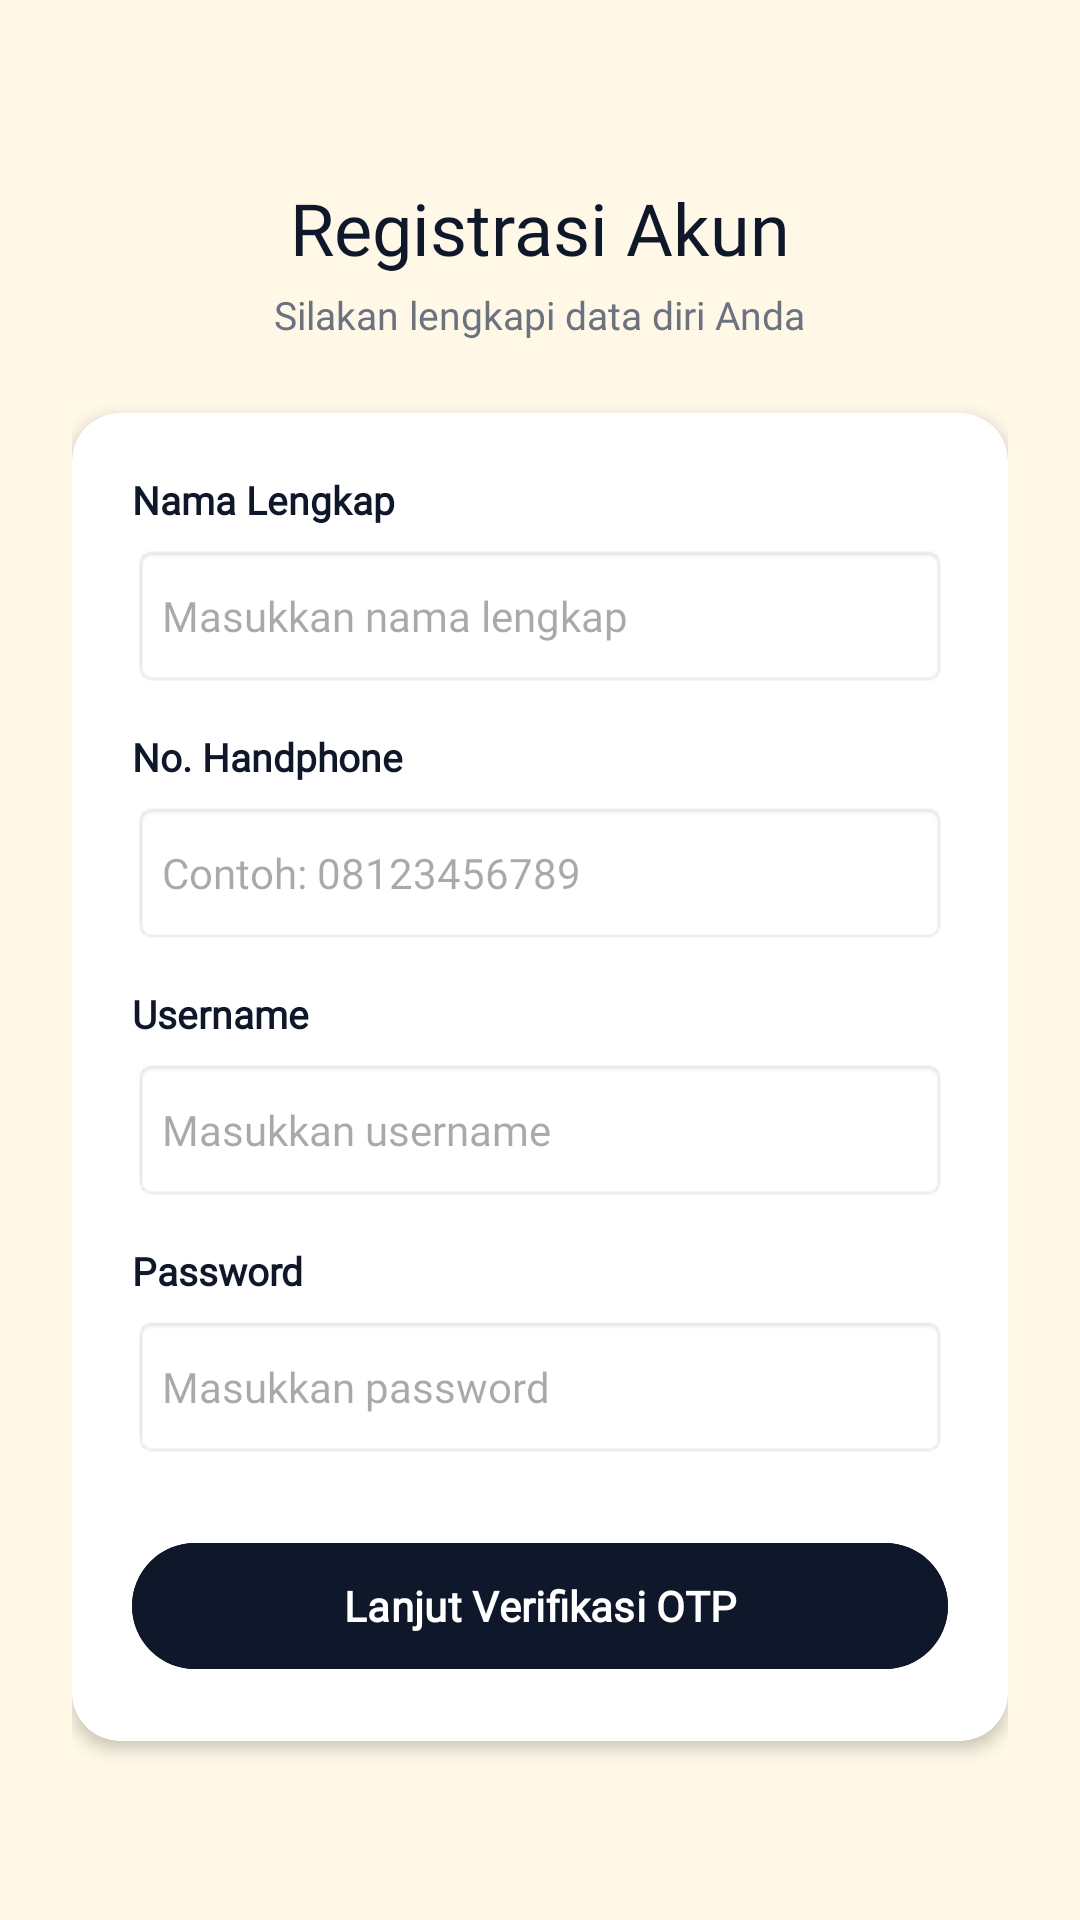

The Android layout XML behind this screen, and the referenced resources:
<!-- AndroidManifest.xml: application theme Theme.RRFLAYS -->
<!-- res/layout/activity_register.xml -->
<?xml version="1.0" encoding="utf-8"?>
<LinearLayout xmlns:android="http://schemas.android.com/apk/res/android"
    xmlns:app="http://schemas.android.com/apk/res-auto"
    xmlns:tools="http://schemas.android.com/tools"
    android:layout_width="match_parent"
    android:layout_height="match_parent"
    android:background="@color/sabit_cream"
    android:orientation="vertical"
    tools:context=".RegisterActivity">

    <ScrollView
        android:layout_width="match_parent"
        android:layout_height="match_parent"
        android:fillViewport="true">

        <LinearLayout
            android:layout_width="match_parent"
            android:layout_height="wrap_content"
            android:gravity="center"
            android:orientation="vertical"
            android:padding="24dp">

            
            <TextView
                android:layout_width="wrap_content"
                android:layout_height="wrap_content"
                android:fontFamily="@font/archivoblack"
                android:text="Registrasi Akun"
                android:textColor="@color/sabit_navy"
                android:textSize="24sp" />

            <TextView
                android:layout_width="wrap_content"
                android:layout_height="wrap_content"
                android:layout_marginTop="4dp"
                android:fontFamily="@font/inter"
                android:text="Silakan lengkapi data diri Anda"
                android:textColor="@color/sabit_gray"
                android:textSize="13sp" />

            
            <androidx.cardview.widget.CardView
                android:layout_width="match_parent"
                android:layout_height="wrap_content"
                android:layout_marginTop="24dp"
                app:cardBackgroundColor="@color/white"
                app:cardCornerRadius="16dp"
                app:cardElevation="3dp">

                <LinearLayout
                    android:layout_width="match_parent"
                    android:layout_height="wrap_content"
                    android:orientation="vertical"
                    android:padding="20dp">

                    
                    <TextView
                        android:layout_width="wrap_content"
                        android:layout_height="wrap_content"
                        android:fontFamily="@font/archivo"
                        android:text="Nama Lengkap"
                        android:textColor="@color/sabit_navy"
                        android:textSize="13sp"
                        android:textStyle="bold" />

                    <EditText
                        android:id="@+id/inputNama"
                        android:layout_width="match_parent"
                        android:layout_height="48dp"
                        android:layout_marginTop="6dp"
                        android:background="@android:drawable/editbox_background"
                        android:fontFamily="@font/inter"
                        android:hint="Masukkan nama lengkap"
                        android:inputType="textPersonName"
                        android:padding="10dp"
                        android:textSize="14sp" />

                    
                    <TextView
                        android:layout_width="wrap_content"
                        android:layout_height="wrap_content"
                        android:layout_marginTop="14dp"
                        android:fontFamily="@font/archivo"
                        android:text="No. Handphone"
                        android:textColor="@color/sabit_navy"
                        android:textSize="13sp"
                        android:textStyle="bold" />

                    <EditText
                        android:id="@+id/inputPhone"
                        android:layout_width="match_parent"
                        android:layout_height="48dp"
                        android:layout_marginTop="6dp"
                        android:background="@android:drawable/editbox_background"
                        android:fontFamily="@font/inter"
                        android:hint="Contoh: 08123456789"
                        android:inputType="number"
                        android:padding="10dp"
                        android:textSize="14sp" />

                    
                    <TextView
                        android:layout_width="wrap_content"
                        android:layout_height="wrap_content"
                        android:layout_marginTop="14dp"
                        android:fontFamily="@font/archivo"
                        android:text="Username"
                        android:textColor="@color/sabit_navy"
                        android:textSize="13sp"
                        android:textStyle="bold" />

                    <EditText
                        android:id="@+id/inputUsername"
                        android:layout_width="match_parent"
                        android:layout_height="48dp"
                        android:layout_marginTop="6dp"
                        android:background="@android:drawable/editbox_background"
                        android:fontFamily="@font/inter"
                        android:hint="Masukkan username"
                        android:inputType="text"
                        android:padding="10dp"
                        android:textSize="14sp" />

                    
                    <TextView
                        android:layout_width="wrap_content"
                        android:layout_height="wrap_content"
                        android:layout_marginTop="14dp"
                        android:fontFamily="@font/archivo"
                        android:text="Password"
                        android:textColor="@color/sabit_navy"
                        android:textSize="13sp"
                        android:textStyle="bold" />

                    <EditText
                        android:id="@+id/inputPassword"
                        android:layout_width="match_parent"
                        android:layout_height="48dp"
                        android:layout_marginTop="6dp"
                        android:background="@android:drawable/editbox_background"
                        android:fontFamily="@font/inter"
                        android:hint="Masukkan password"
                        android:inputType="textPassword"
                        android:padding="10dp"
                        android:textSize="14sp" />

                    
                    <Button
                        android:id="@+id/btnSubmitRegister"
                        android:layout_width="match_parent"
                        android:layout_height="50dp"
                        android:layout_marginTop="24dp"
                        android:backgroundTint="@color/sabit_navy"
                        android:fontFamily="@font/inter"
                        android:text="Lanjut Verifikasi OTP"
                        android:textColor="@color/white"
                        android:textSize="14sp"
                        android:textStyle="bold" />

                </LinearLayout>

            </androidx.cardview.widget.CardView>

        </LinearLayout>

    </ScrollView>

</LinearLayout>
<!-- resources referenced by this layout -->
<resources>
  <color name="sabit_cream">#FFF8E7</color>
  <color name="sabit_gray">#6B7280</color>
  <color name="sabit_navy">#0F172A</color>
  <color name="white">#FFFFFFFF</color>
  <style name="Theme.RRFLAYS" parent="Base.Theme.RRFLAYS" />
  <style name="Base.Theme.RRFLAYS" parent="Theme.Material3.DayNight.NoActionBar">
          <item name="colorSecondaryContainer">@color/sabit_gold</item>
          <item name="android:windowBackground">@color/sabit_cream</item>
      </style>
  <color name="sabit_gold">#D4A72C</color>
</resources>
